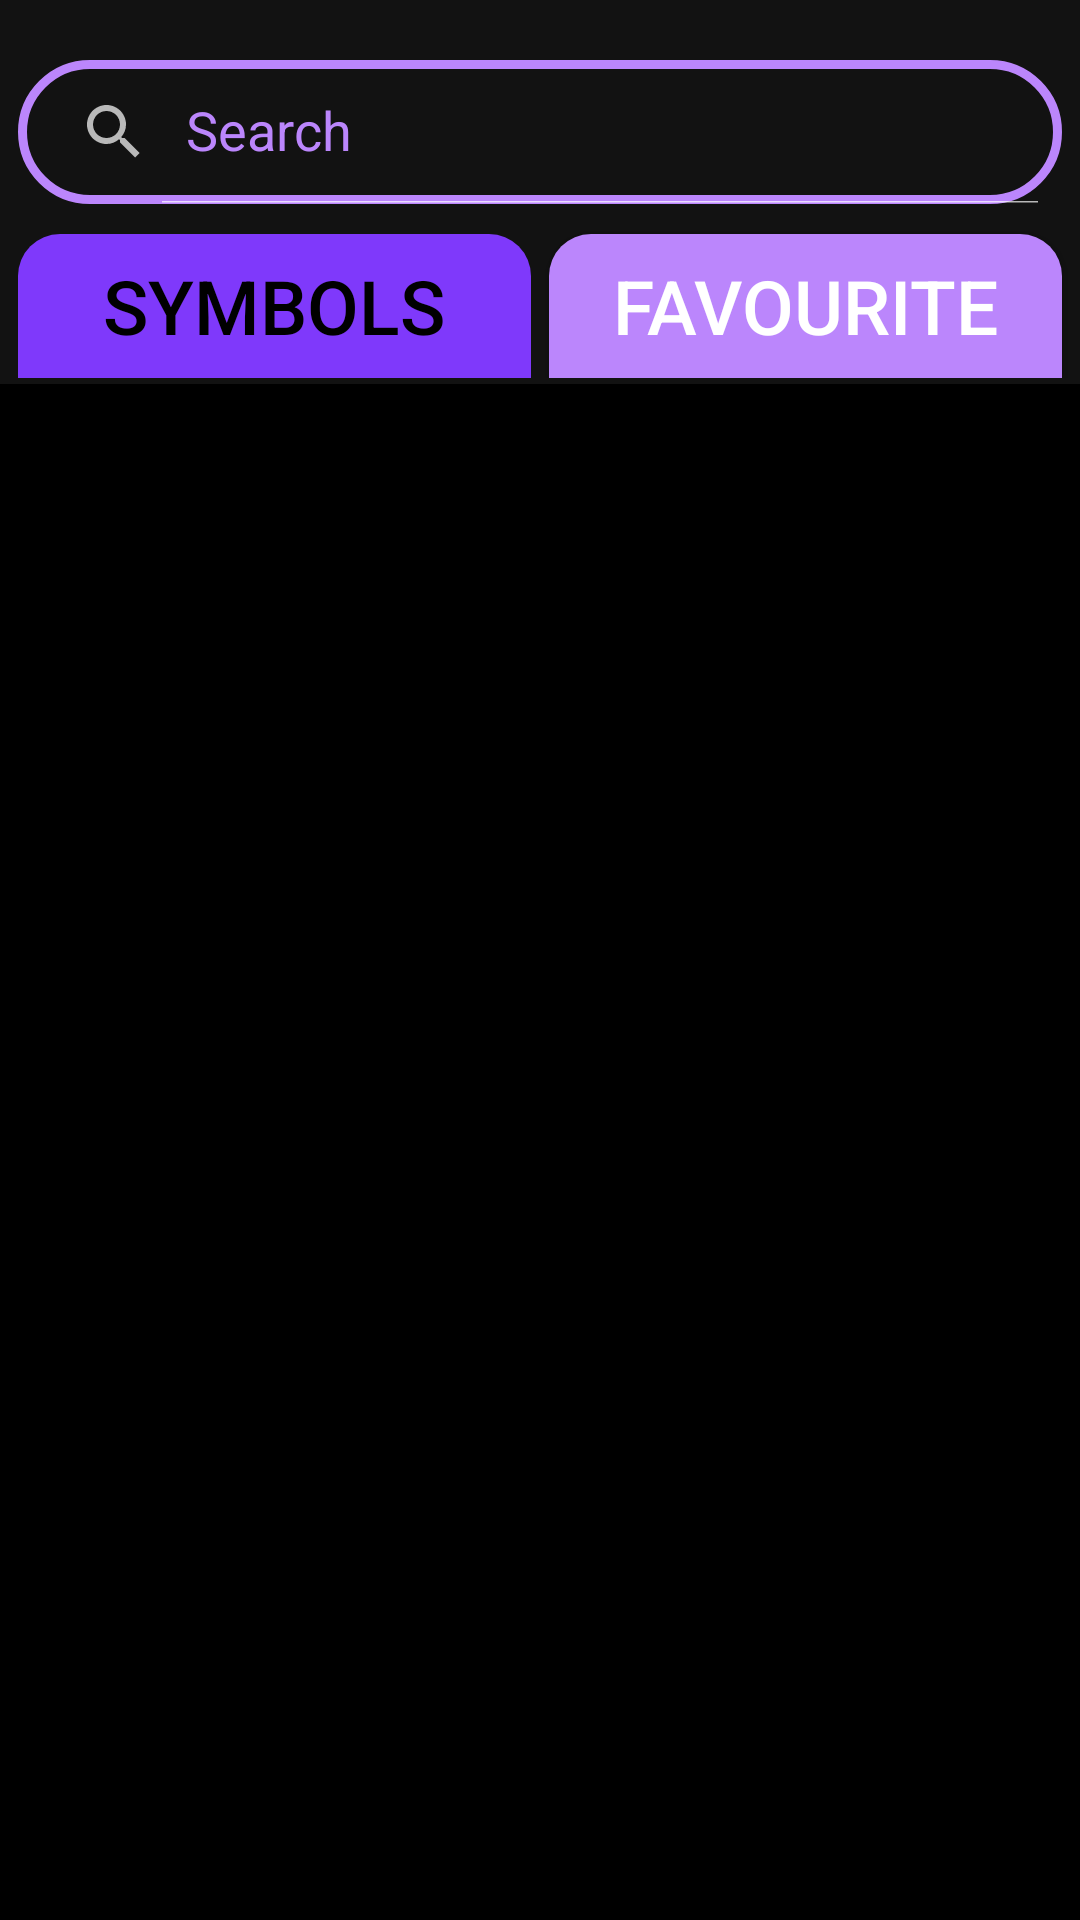

Layout XML and referenced resources for this Android screen:
<!-- AndroidManifest.xml: activity theme AppTheme -->
<!-- res/layout/activity_main.xml -->
<?xml version="1.0" encoding="utf-8"?>
<LinearLayout xmlns:android="http://schemas.android.com/apk/res/android"
    xmlns:app="http://schemas.android.com/apk/res-auto"
    xmlns:tools="http://schemas.android.com/tools"
    android:layout_width="match_parent"
    android:layout_height="match_parent"
    android:background="@color/background"
    android:orientation="vertical"
    tools:context=".presentation.operation.views.MainActivity">

    <androidx.coordinatorlayout.widget.CoordinatorLayout
        android:layout_width="match_parent"
        android:layout_height="match_parent"
        android:foregroundGravity="top">

        <com.google.android.material.appbar.AppBarLayout
            android:layout_width="match_parent"
            android:layout_height="wrap_content"
            android:paddingBottom="2dp"
            app:liftOnScroll="true">

            <androidx.appcompat.widget.SearchView
                android:id="@+id/search_view"
                style="@style/Widget.AppCompat.SearchView"
                android:layout_width="match_parent"
                android:layout_height="wrap_content"
                android:layout_marginLeft="6dp"
                android:layout_marginTop="20dp"
                android:layout_marginRight="6dp"
                android:background="@drawable/search_widget"
                app:iconifiedByDefault="false"
                app:layout_scrollFlags="scroll|enterAlways|snap"
                app:queryHint="Search" />

            <LinearLayout
                android:layout_width="match_parent"
                android:layout_height="wrap_content"
                android:layout_marginTop="2dp"
                android:orientation="horizontal"
                android:paddingTop="2dp">

                <androidx.appcompat.widget.AppCompatButton
                    android:id="@+id/all_symbols"
                    android:layout_width="0dp"
                    android:layout_height="match_parent"
                    android:layout_marginLeft="6dp"
                    android:layout_marginTop="6dp"
                    android:layout_marginRight="3dp"
                    android:layout_weight="0.5"
                    android:background="@drawable/main_buttons_shape"
                    android:enabled="false"
                    android:foreground="?selectableItemBackground"
                    android:gravity="center|center_vertical"
                    android:text="@string/All"
                    android:textColor="@color/background"
                    android:textSize="25sp" />

                <androidx.appcompat.widget.AppCompatButton
                    android:id="@+id/fav"
                    android:layout_width="0dp"
                    android:layout_height="match_parent"
                    android:layout_marginLeft="3dp"
                    android:layout_marginTop="6dp"
                    android:layout_marginRight="6dp"
                    android:layout_weight="0.5"
                    android:background="@drawable/main_buttons_shape"
                    android:foreground="?selectableItemBackground"
                    android:gravity="center|center_vertical"
                    android:text="@string/favourite"
                    android:textColor="@color/white"
                    android:textSize="25sp"
                    app:layout_constraintStart_toStartOf="parent"
                    app:layout_constraintTop_toTopOf="parent" />
            </LinearLayout>

        </com.google.android.material.appbar.AppBarLayout>

        <LinearLayout
            android:layout_width="match_parent"
            android:layout_height="match_parent"
            app:layout_behavior="@string/appbar_scrolling_view_behavior">

            <androidx.fragment.app.FragmentContainerView
                android:id="@+id/fragment_container"
                android:layout_width="match_parent"
                android:layout_height="wrap_content" />

        </LinearLayout>

    </androidx.coordinatorlayout.widget.CoordinatorLayout>

</LinearLayout>
<!-- resources referenced by this layout -->
<resources>
  <color name="background">#000000</color>
  <color name="white">#FFFFFF</color>
  <!-- drawable main_buttons_shape (drawable) -->
  <?xml version="1.0" encoding="utf-8"?>
  <selector xmlns:android="http://schemas.android.com/apk/res/android">
      <item android:state_enabled="false">
          <shape xmlns:android="http://schemas.android.com/apk/res/android" android:shape="rectangle">
              <corners android:bottomLeftRadius="0dp" android:bottomRightRadius="0dp" android:topLeftRadius="14dp" android:topRightRadius="14dp" />
              <size android:width="270dp" android:height="30dp" />
              <solid android:color="@color/colorPrimaryDark" />
  
          </shape>
  
      </item>
      <item  android:state_enabled="true">
          <shape xmlns:android="http://schemas.android.com/apk/res/android" android:shape="rectangle">
              <corners android:bottomLeftRadius="0dp" android:bottomRightRadius="0dp" android:topLeftRadius="14dp" android:topRightRadius="14dp" />
              <size android:width="270dp" android:height="30dp" />
              <solid android:color="@color/colorPrimary" />
          </shape>
      </item>
  </selector>
  <!-- drawable search_widget (drawable) -->
  <?xml version="1.0" encoding="utf-8"?>
  <shape xmlns:android="http://schemas.android.com/apk/res/android" android:shape="rectangle" >
      <corners
          android:radius="30dp"
          />
  
      <size
          android:width="270dp"
          android:height="60dp"
          />
      <stroke
          android:width="3dp"
          android:color="@color/colorPrimary"
          />
  </shape>
  <string name="All">Symbols</string>
  <string name="favourite">Favourite</string>
  <style name="AppTheme" parent="Theme.MaterialComponents">
          
          <item name="colorPrimary">@color/colorPrimary</item>
          <item name="colorPrimaryDark">@color/colorPrimaryDark</item>
          <item name="colorAccent">@color/colorAccent</item>
          <item name="windowActionBar">false</item>
          <item name="windowNoTitle">true</item>
          <item name="autoCompleteTextViewStyle">@style/SearchView</item>
      </style>
  <color name="colorPrimaryDark">#7F39FB</color>
  <color name="colorPrimary">#BB86FC</color>
  <color name="colorAccent">#03DAC5</color>
  <style name="SearchView" parent="Widget.AppCompat.Light.AutoCompleteTextView">
          <item name="android:textColor">@color/colorPrimary</item>
          <item name="android:textColorHint">@color/colorPrimary</item>
      </style>
</resources>
